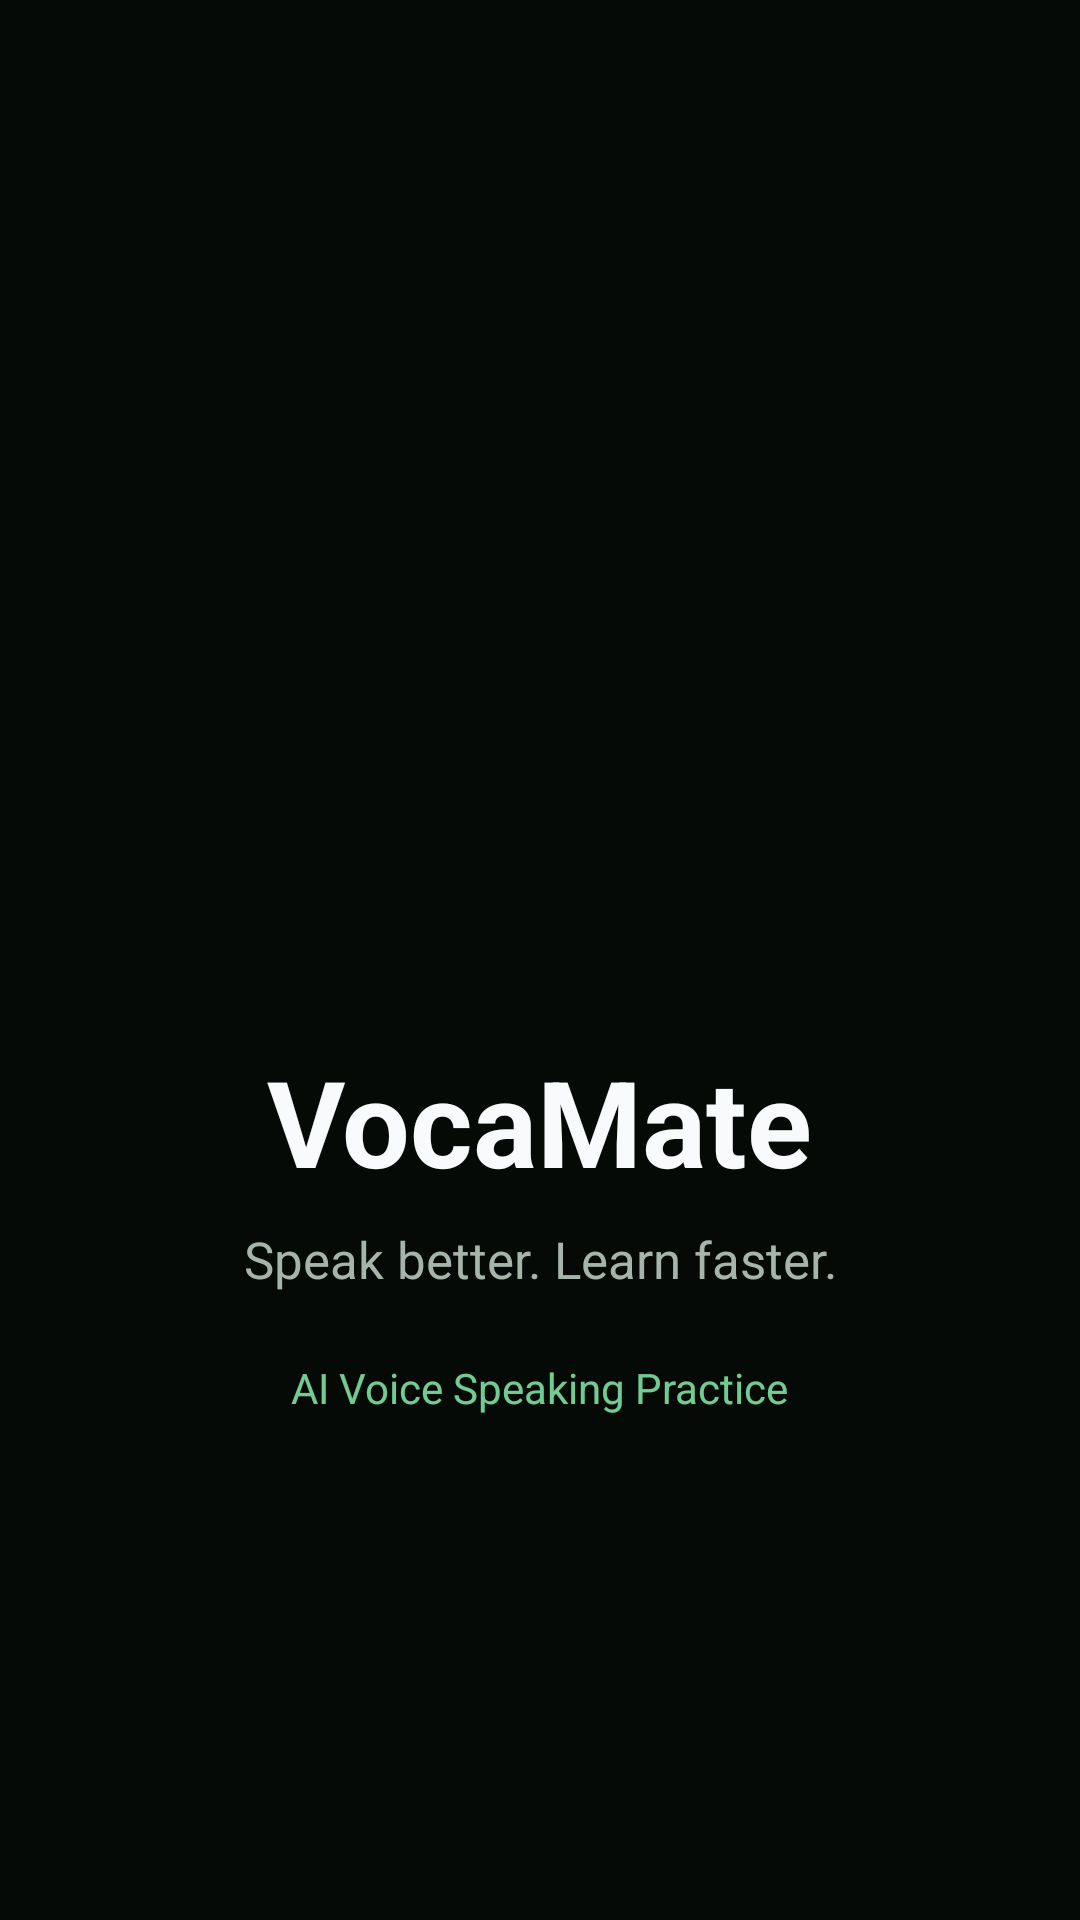

Here is an Android app screen rendered from its layout file. Give the layout XML and the strings, colors and styles it references.
<!-- AndroidManifest.xml: application theme Theme.VocaMate -->
<!-- res/layout/splashactivity.xml -->
<?xml version="1.0" encoding="utf-8"?>
<LinearLayout xmlns:android="http://schemas.android.com/apk/res/android"
    android:layout_width="match_parent"
    android:layout_height="match_parent"
    android:orientation="vertical"
    android:gravity="center"
    android:background="@color/bg_dark"
    android:fitsSystemWindows="true"
    android:paddingStart="28dp"
    android:paddingEnd="28dp"
    android:paddingTop="36dp"
    android:paddingBottom="28dp">

    <ImageView
        android:layout_width="145dp"
        android:layout_height="145dp"
        android:src="@drawable/vocamatelogo"
        android:contentDescription="VocaMate Logo"
        android:scaleType="centerCrop"
        android:layout_marginBottom="26dp" />

    <TextView
        android:layout_width="wrap_content"
        android:layout_height="wrap_content"
        android:text="VocaMate"
        android:textColor="@color/text_main"
        android:textSize="40sp"
        android:textStyle="bold"
        android:layout_marginBottom="8dp" />

    <TextView
        android:layout_width="match_parent"
        android:layout_height="wrap_content"
        android:text="Speak better. Learn faster."
        android:textColor="@color/text_secondary"
        android:textSize="17sp"
        android:gravity="center"
        android:layout_marginBottom="22dp" />

    <TextView
        android:layout_width="wrap_content"
        android:layout_height="wrap_content"
        android:text="AI Voice Speaking Practice"
        android:textColor="@color/primary_green_light"
        android:textSize="14sp"
        android:alpha="0.85" />

</LinearLayout>
<!-- resources referenced by this layout -->
<resources>
  <color name="bg_dark">#050A07</color>
  <color name="primary_green_light">#86EFAC</color>
  <color name="text_main">#F8FAFC</color>
  <color name="text_secondary">#A7B4AA</color>
  <style name="Theme.VocaMate" parent="Base.Theme.VocaMate" />
  <style name="Base.Theme.VocaMate" parent="Theme.Material3.DayNight.NoActionBar">
          <item name="colorPrimary">@color/primary_green</item>
          <item name="colorPrimaryVariant">@color/primary_green_dark</item>
          <item name="android:windowBackground">@color/bg_dark</item>
          <item name="android:statusBarColor">@color/bg_dark</item>
          <item name="android:navigationBarColor">@color/bg_dark</item>
      </style>
  <color name="primary_green">#22C55E</color>
  <color name="primary_green_dark">#16A34A</color>
</resources>
